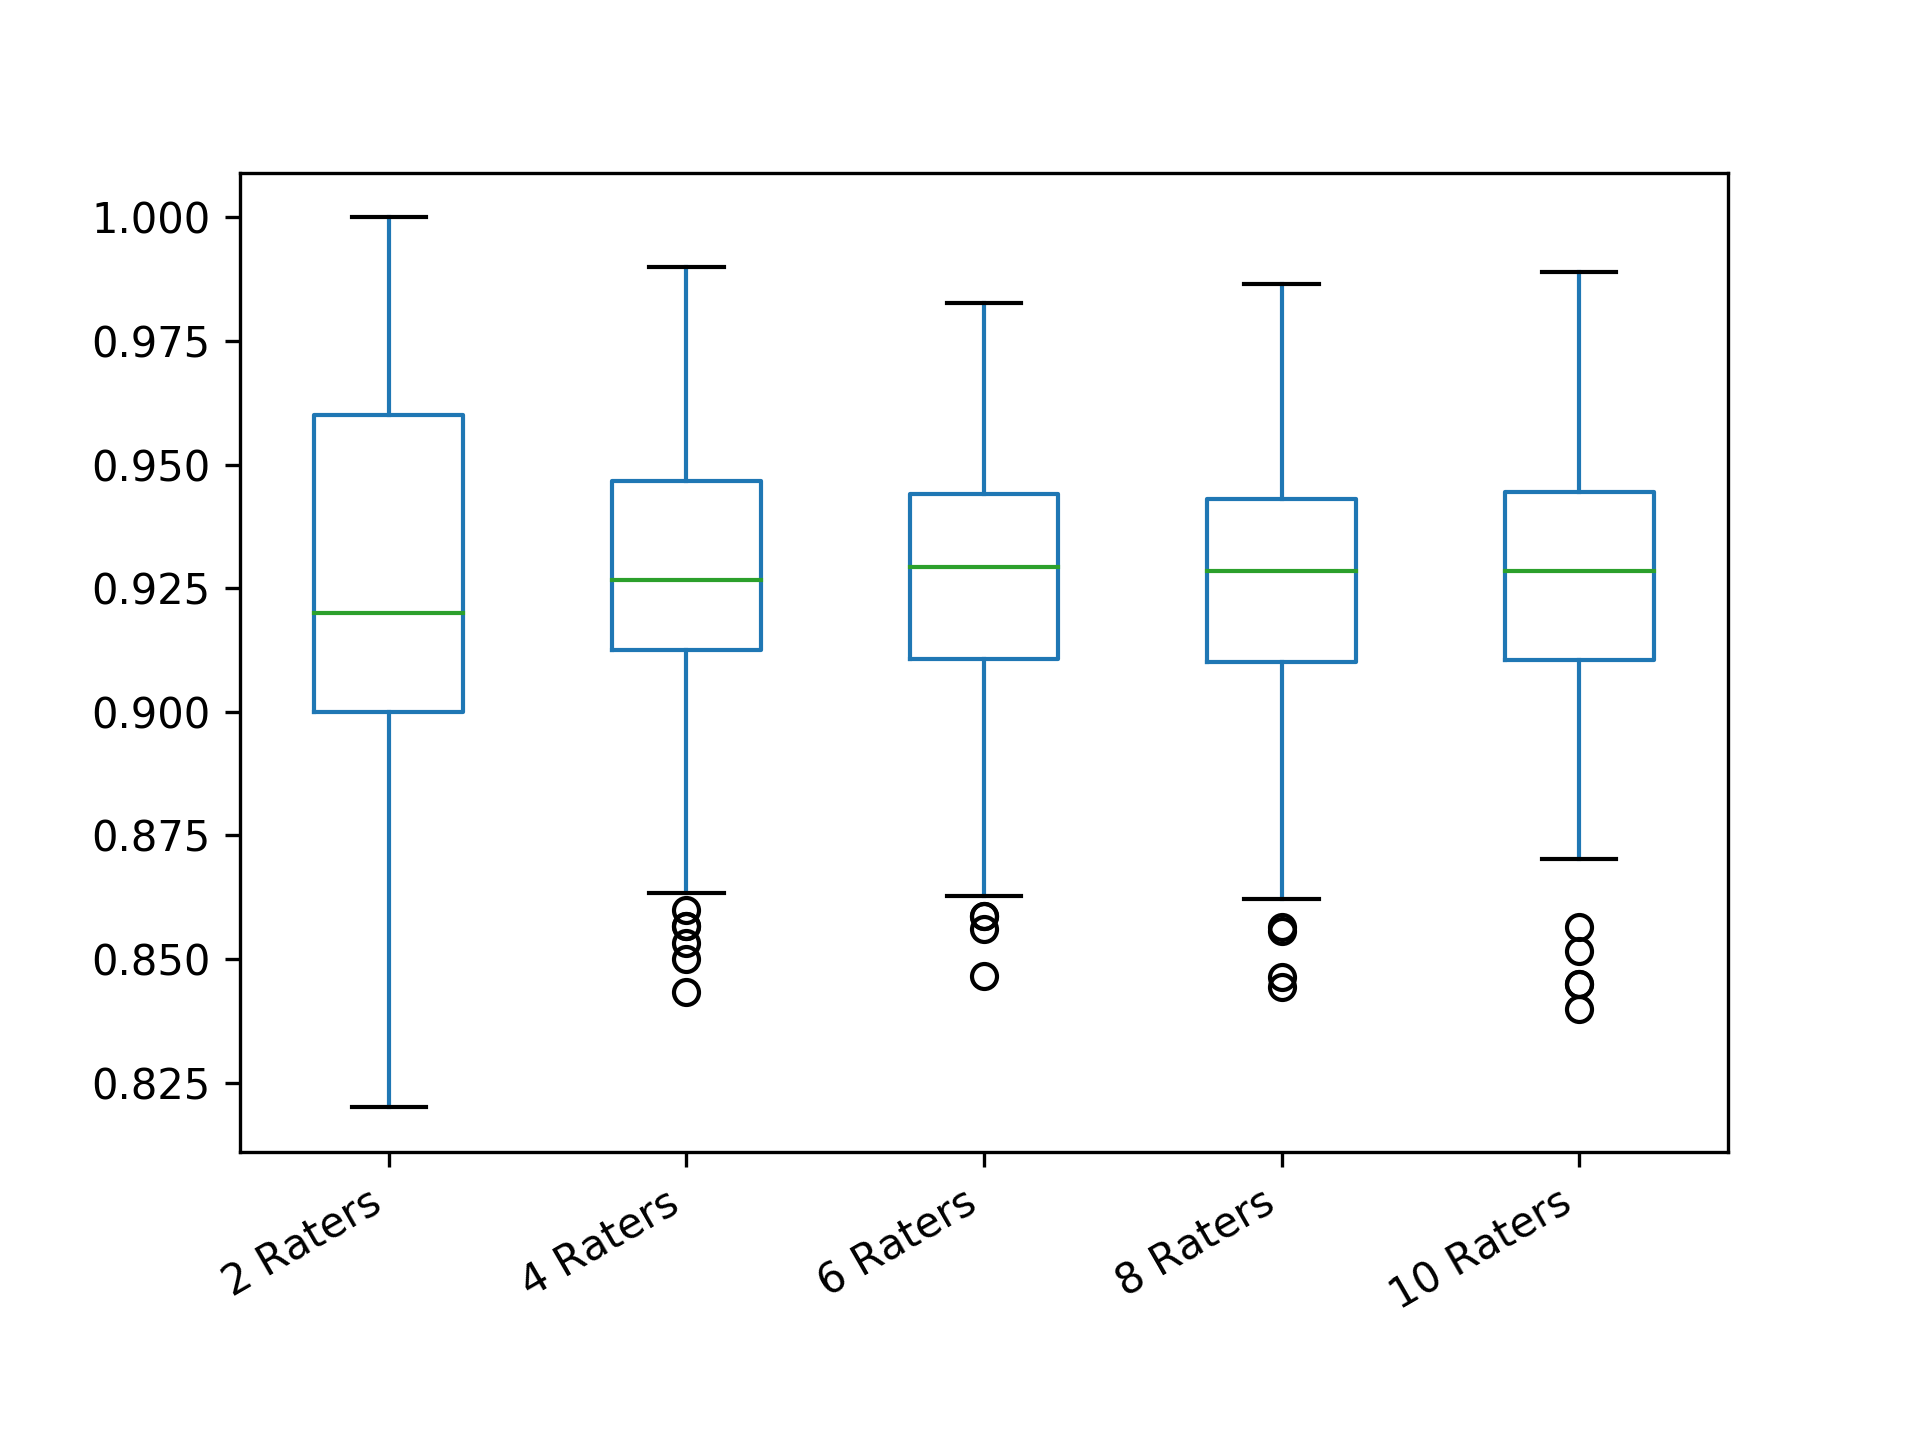

The table this chart was drawn from, first rows:
2 Raters; 4 Raters; 6 Raters; 8 Raters; 10 Raters
0.94; 0.93; 0.92; 0.955; 0.88
0.94; 0.94; 0.9627; 0.945; 0.9396
0.96; 0.9267; 0.936; 0.9421; 0.9098
0.92; 0.9233; 0.9333; 0.9564; 0.932
0.96; 0.95; 0.888; 0.9179; 0.9449
0.92; 0.9233; 0.9587; 0.94; 0.9378
0.9; 0.9067; 0.9573; 0.9443; 0.9102
0.92; 0.99; 0.9347; 0.9343; 0.9587
0.94; 0.92; 0.916; 0.8843; 0.9436
0.9; 0.9167; 0.9307; 0.9171; 0.9253
0.88; 0.98; 0.9307; 0.9707; 0.9347
0.84; 0.97; 0.9413; 0.93; 0.9111
0.92; 0.93; 0.932; 0.9071; 0.9449
0.9; 0.94; 0.9093; 0.9286; 0.8996
0.96; 0.85; 0.948; 0.9229; 0.88
0.98; 0.9667; 0.9347; 0.9536; 0.9511
0.88; 0.9133; 0.92; 0.8671; 0.9489
0.94; 0.9567; 0.8947; 0.9336; 0.9156
0.9; 0.9533; 0.9387; 0.9571; 0.9507
0.92; 0.8767; 0.936; 0.9114; 0.896
0.96; 0.9367; 0.952; 0.9114; 0.9249
0.92; 0.9333; 0.944; 0.8679; 0.9276
0.88; 0.9167; 0.9347; 0.9336; 0.9689
1; 0.93; 0.9333; 0.9486; 0.948
0.88; 0.9133; 0.924; 0.9321; 0.9391
0.92; 0.9333; 0.9413; 0.9371; 0.9516
0.96; 0.98; 0.9613; 0.9443; 0.9418
0.88; 0.8933; 0.9173; 0.9671; 0.9151
0.92; 0.94; 0.9373; 0.8686; 0.9338
0.94; 0.8867; 0.9493; 0.94; 0.932
0.96; 0.9367; 0.9333; 0.925; 0.9204
0.94; 0.9367; 0.904; 0.8964; 0.9649
0.94; 0.9333; 0.9053; 0.9264; 0.9098
0.88; 0.9233; 0.9373; 0.94; 0.9293
0.9; 0.9267; 0.936; 0.9171; 0.896
0.96; 0.8733; 0.9013; 0.9714; 0.9067
0.92; 0.93; 0.9533; 0.8464; 0.9404
0.94; 0.93; 0.9493; 0.97; 0.9404
0.94; 0.9667; 0.9333; 0.9214; 0.9422
0.88; 0.9167; 0.924; 0.94; 0.9258
0.9; 0.99; 0.9267; 0.9179; 0.9124
0.96; 0.9233; 0.8947; 0.9314; 0.9542
0.9; 0.9233; 0.924; 0.9486; 0.8982
0.92; 0.95; 0.8947; 0.8671; 0.9409
0.98; 0.9367; 0.9307; 0.9207; 0.9698
0.98; 0.8933; 0.94; 0.9007; 0.9582
0.9; 0.97; 0.9107; 0.9343; 0.9556
0.92; 0.9267; 0.94; 0.91; 0.9182
0.92; 0.9333; 0.8627; 0.8943; 0.8996
0.96; 0.9533; 0.9787; 0.9286; 0.9507
0.88; 0.9467; 0.8587; 0.9379; 0.9436
0.92; 0.8967; 0.9307; 0.8993; 0.9324
0.88; 0.9367; 0.9413; 0.9257; 0.9516
0.88; 0.9333; 0.896; 0.9557; 0.8996
0.92; 0.9167; 0.9187; 0.9121; 0.9187
0.98; 0.9467; 0.916; 0.9371; 0.9427
0.9; 0.8933; 0.9627; 0.925; 0.9458
0.9; 0.8967; 0.964; 0.94; 0.9302
0.96; 0.9; 0.8973; 0.9664; 0.9213
0.92; 0.9467; 0.9187; 0.9714; 0.9538
... 240 more rows
